The GitHub repository akasajal/animDex contains a labelled image folder "dataset" with 89 categories: antelope, badger, bat, bear, bee, beetle, bison, boar, butterfly, cat, caterpillar, chimpanzee, cockroach, cow, coyote, crab, crow, deer, dog, dolphin, donkey, dragonfly, duck, eagle, elephant, flamingo, fly, fox, goat, goldfish, goose, gorilla, grasshopper, hamster, hare, hedgehog, hippopotamus, hornbill, horse, hummingbird, hyena, jellyfish, kangaroo, koala, ladybugs, leopard, lion, lizard, lobster, mosquito, moth, mouse, octopus, okapi, orangutan, otter, owl, oyster, panda, parrot, pelecaniformes, penguin, pig, pigeon, porcupine, possum, raccoon, rat, reindeer, rhinoceros, sandpiper, seahorse, seal, shark, sheep, snake, sparrow, squid, squirrel, starfish, swan, tiger, turkey, turtle, whale, wolf, wombat, woodpecker, zebra. Examples follow, each with its label.

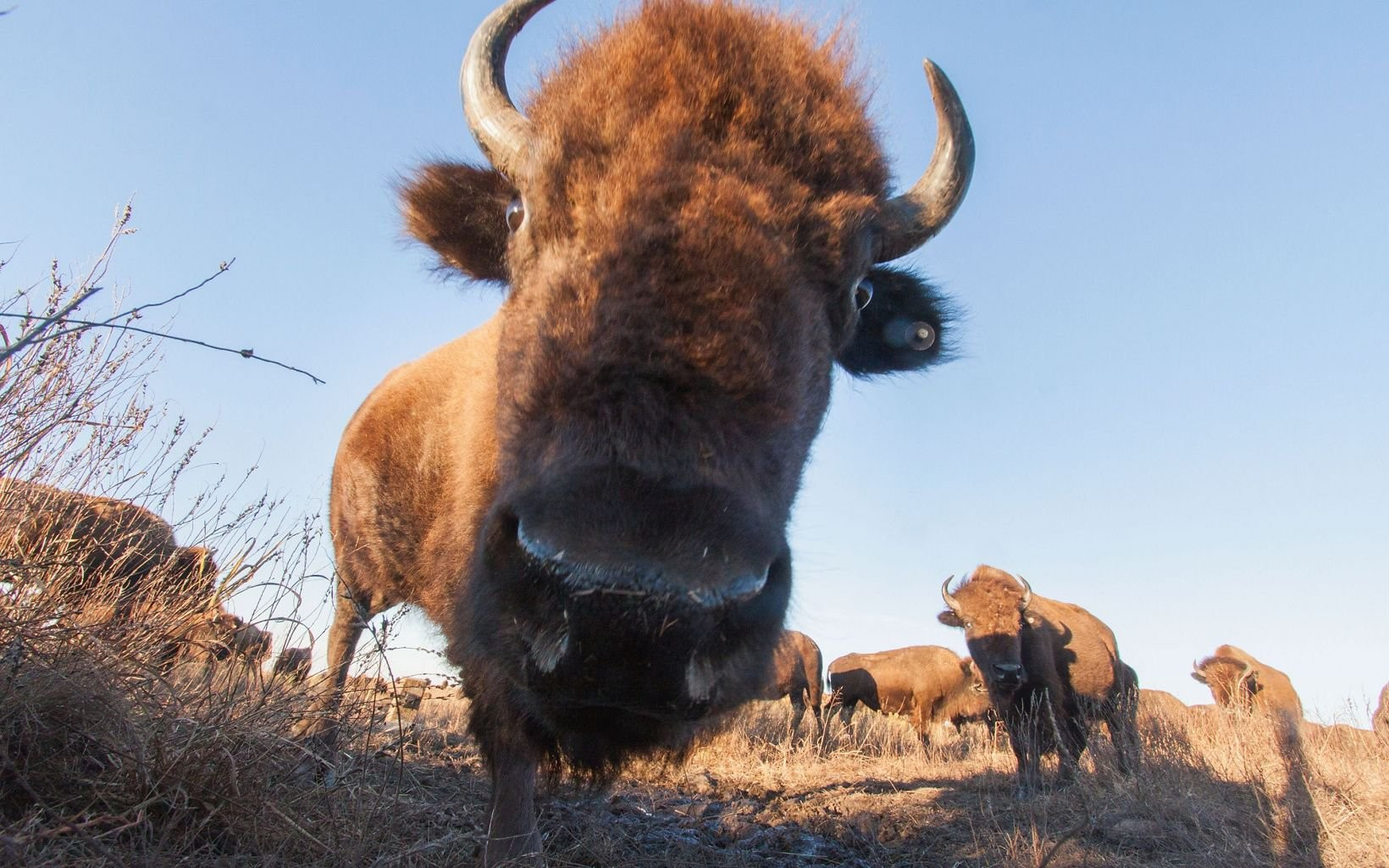
Label: bison

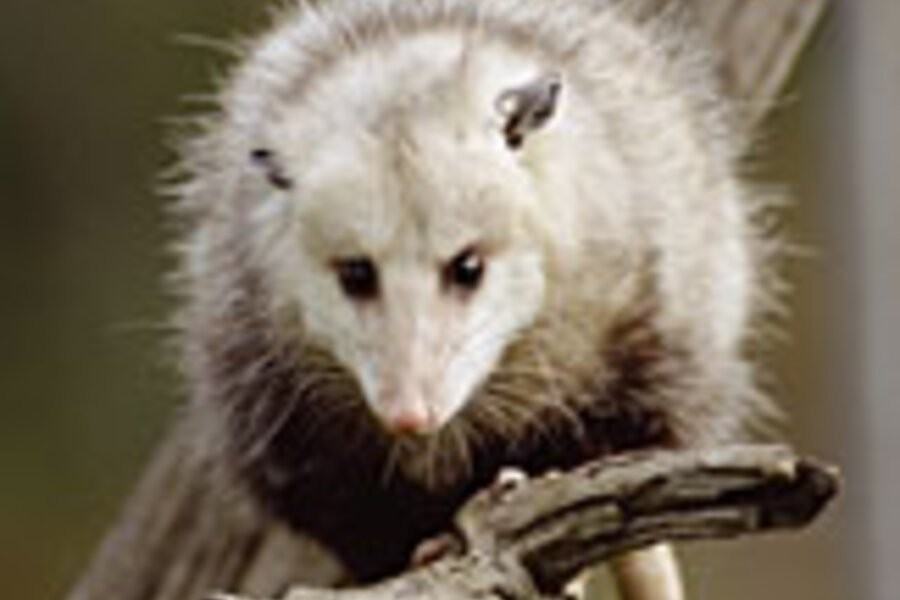
Label: possum

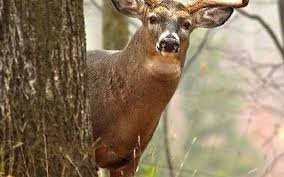
Label: deer

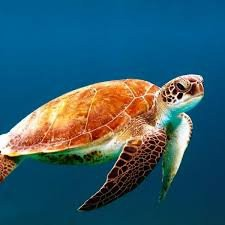
Label: turtle

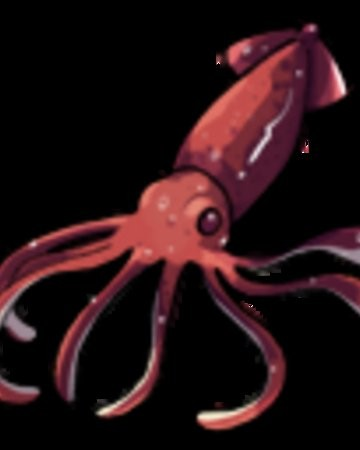
Label: squid

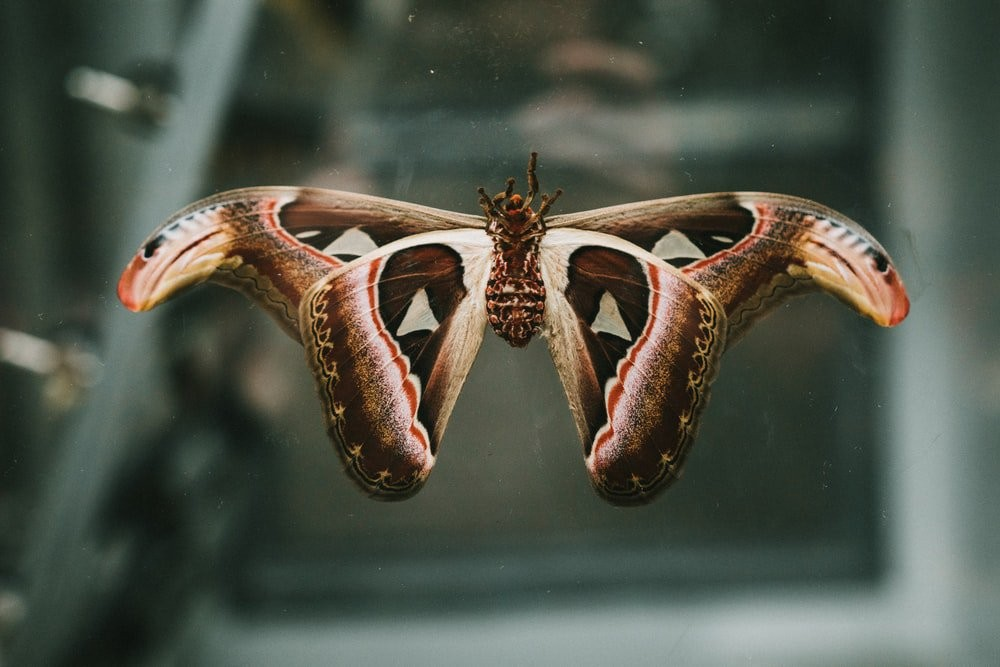
Label: moth
